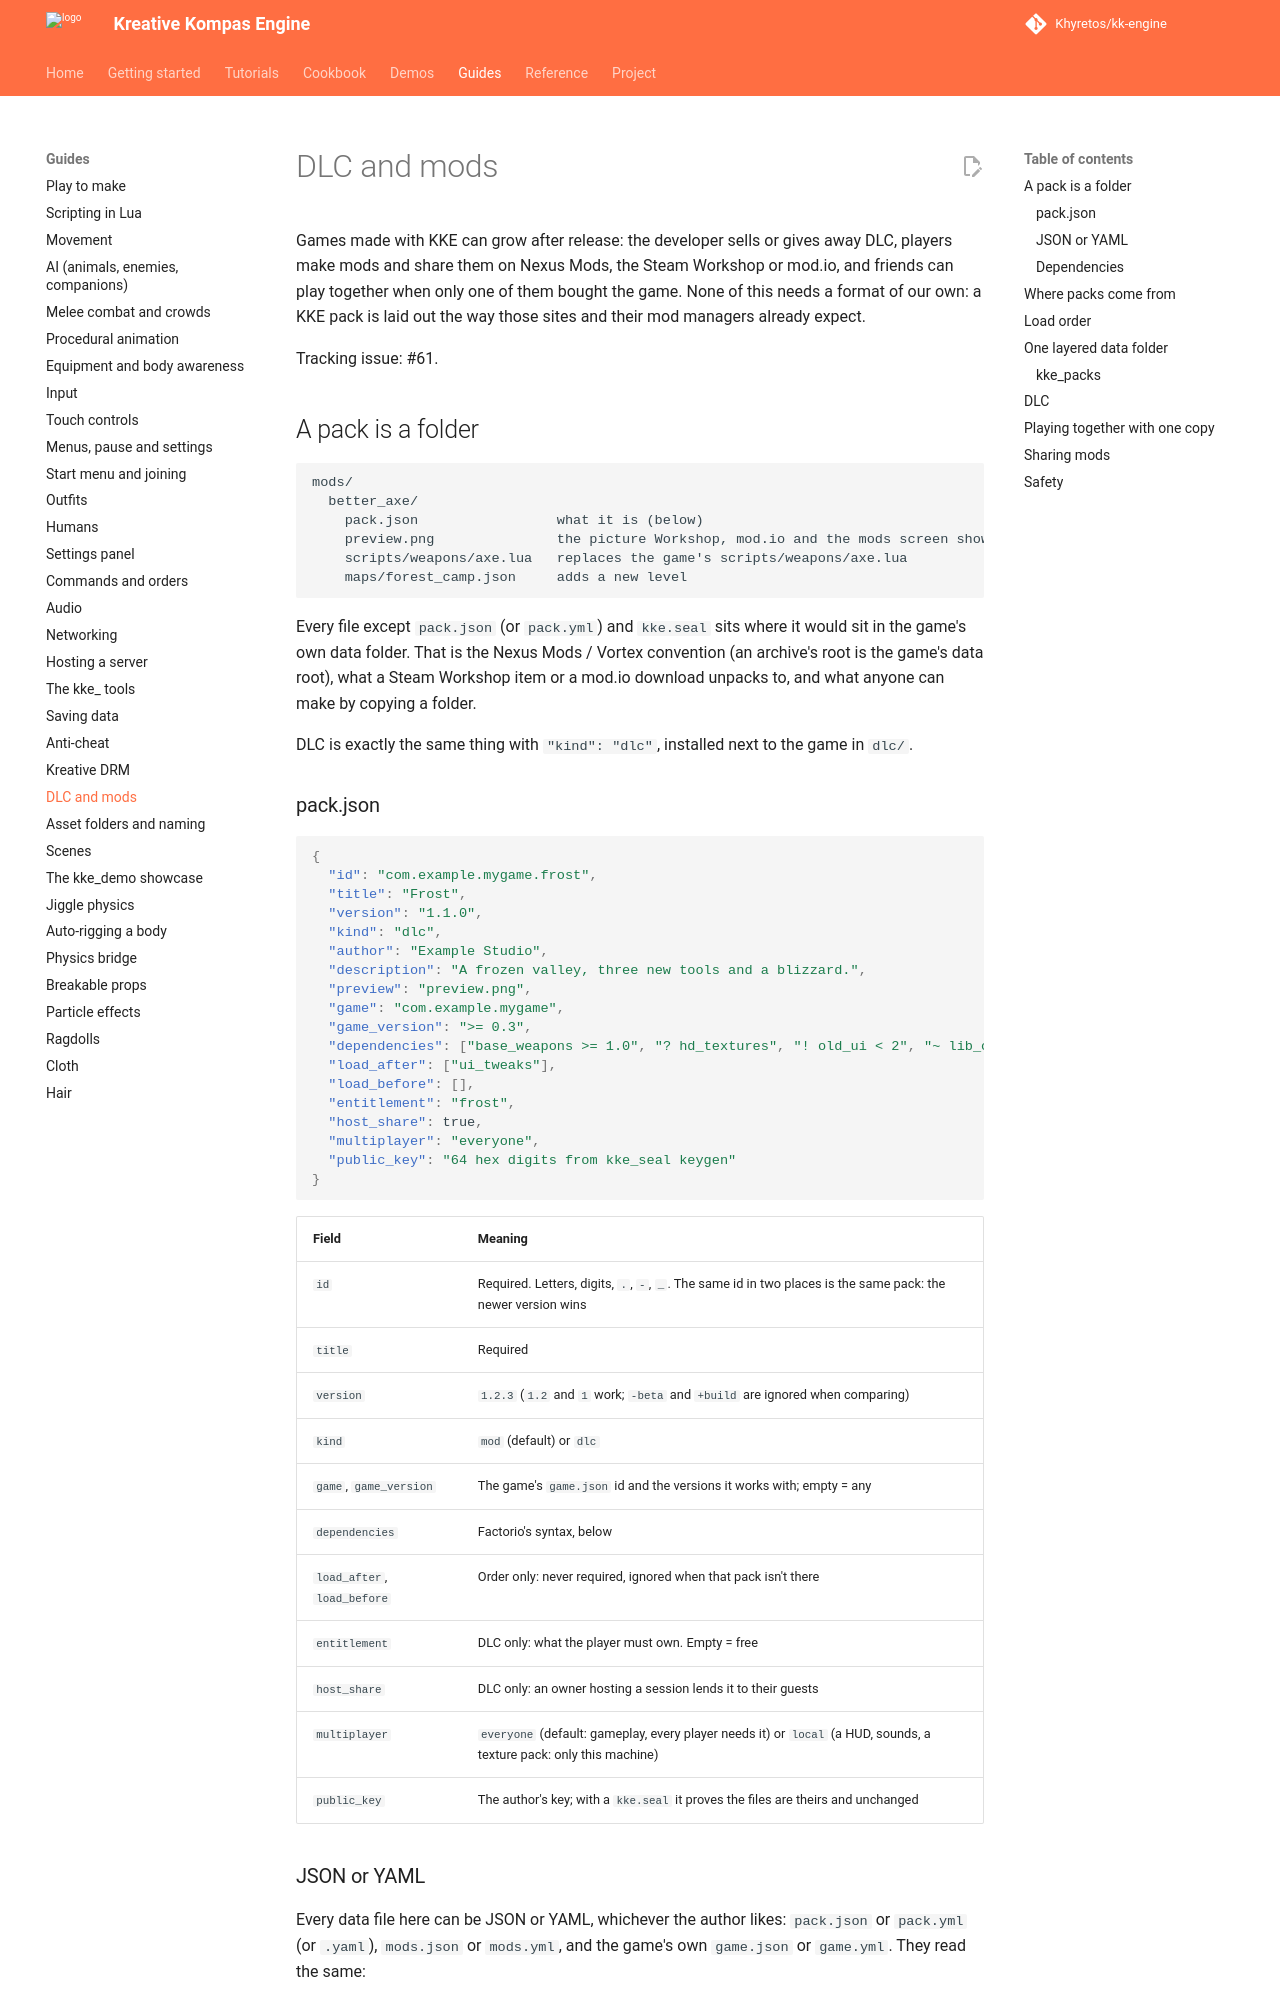

repository: Khyretos/kk-engine · page: MODDING/index.html · generator: mkdocs

# DLC and mods

Games made with KKE can grow after release: the developer sells or gives
away DLC, players make mods and share them on Nexus Mods, the Steam
Workshop or mod.io, and friends can play together when only one of them
bought the game. None of this needs a format of our own: a KKE pack is
laid out the way those sites and their mod managers already expect.

Tracking issue: #61.

## A pack is a folder

```
mods/
  better_axe/
    pack.json                 what it is (below)
    preview.png               the picture Workshop, mod.io and the mods screen show
    scripts/weapons/axe.lua   replaces the game's scripts/weapons/axe.lua
    maps/forest_camp.json     adds a new level
```

Every file except `pack.json` (or `pack.yml`) and `kke.seal` sits where it would sit in the
game's own data folder. That is the Nexus Mods / Vortex convention (an
archive's root is the game's data root), what a Steam Workshop item or a
mod.io download unpacks to, and what anyone can make by copying a folder.

DLC is exactly the same thing with `"kind": "dlc"`, installed next to the
game in `dlc/`.

### pack.json

```json
{
  "id": "com.example.mygame.frost",
  "title": "Frost",
  "version": "1.1.0",
  "kind": "dlc",
  "author": "Example Studio",
  "description": "A frozen valley, three new tools and a blizzard.",
  "preview": "preview.png",
  "game": "com.example.mygame",
  "game_version": ">= 0.3",
  "dependencies": ["base_weapons >= 1.0", "? hd_textures", "! old_ui < 2", "~ lib_core"],
  "load_after": ["ui_tweaks"],
  "load_before": [],
  "entitlement": "frost",
  "host_share": true,
  "multiplayer": "everyone",
  "public_key": "64 hex digits from kke_seal keygen"
}
```

| Field | Meaning |
|---|---|
| `id` | Required. Letters, digits, `.`, `-`, `_`. The same id in two places is the same pack: the newer version wins |
| `title` | Required |
| `version` | `1.2.3` (`1.2` and `1` work; `-beta` and `+build` are ignored when comparing) |
| `kind` | `mod` (default) or `dlc` |
| `game`, `game_version` | The game's `game.json` id and the versions it works with; empty = any |
| `dependencies` | Factorio's syntax, below |
| `load_after`, `load_before` | Order only: never required, ignored when that pack isn't there |
| `entitlement` | DLC only: what the player must own. Empty = free |
| `host_share` | DLC only: an owner hosting a session lends it to their guests |
| `multiplayer` | `everyone` (default: gameplay, every player needs it) or `local` (a HUD, sounds, a texture pack: only this machine) |
| `public_key` | The author's key; with a `kke.seal` it proves the files are theirs and unchanged |
